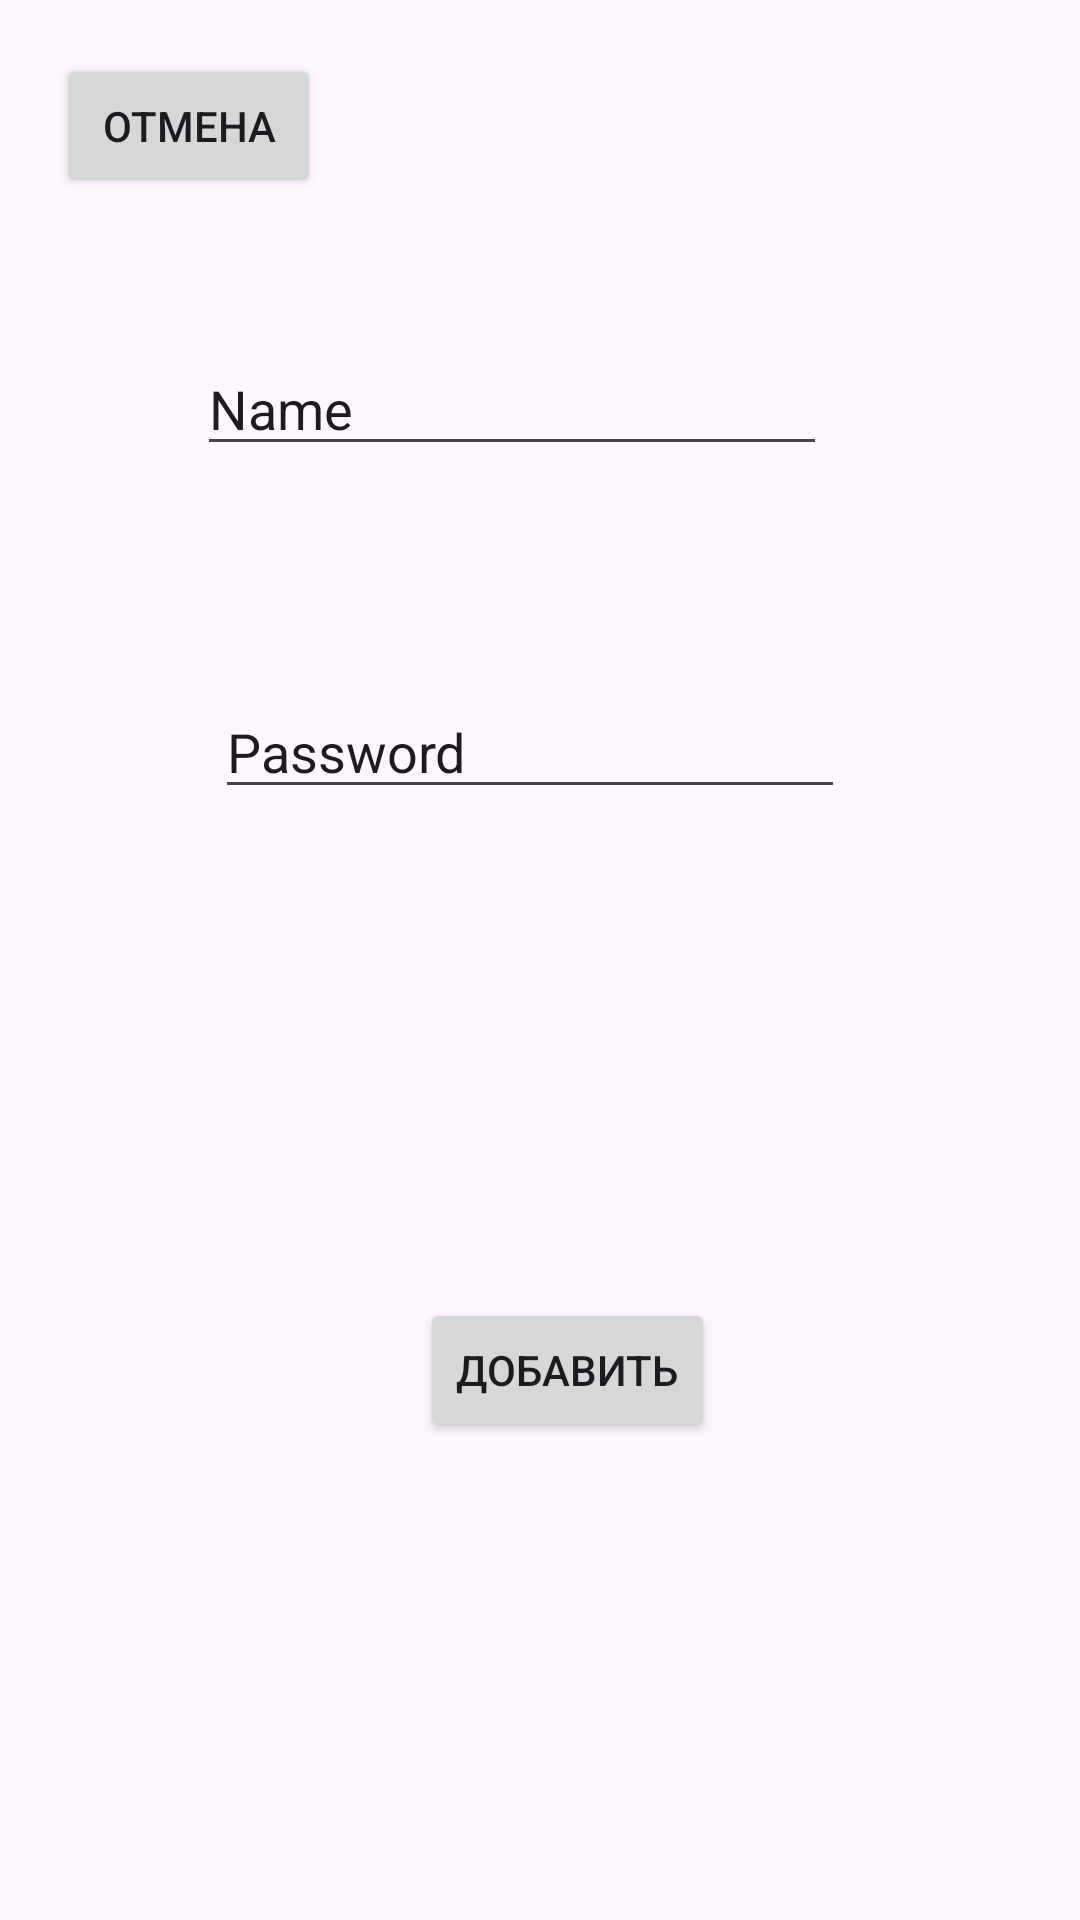

Android layout source for this screen:
<!-- AndroidManifest.xml: application theme Theme.NodeMcuV3Controller -->
<!-- res/layout/add_device.xml -->
<?xml version="1.0" encoding="utf-8"?>
<androidx.constraintlayout.widget.ConstraintLayout xmlns:android="http://schemas.android.com/apk/res/android"
    xmlns:app="http://schemas.android.com/apk/res-auto"
    xmlns:tools="http://schemas.android.com/tools"
    android:layout_width="match_parent"
    android:layout_height="match_parent">

    <EditText
        android:id="@+id/wifiname"
        android:layout_width="wrap_content"
        android:layout_height="wrap_content"
        android:layout_marginStart="91dp"
        android:layout_marginTop="114dp"
        android:layout_marginEnd="110dp"
        android:ems="10"
        android:inputType="text"
        android:text="Name"
        app:layout_constraintEnd_toEndOf="parent"
        app:layout_constraintStart_toStartOf="parent"
        app:layout_constraintTop_toTopOf="parent" />

    <EditText
        android:id="@+id/wifipassword"
        android:layout_width="wrap_content"
        android:layout_height="wrap_content"
        android:layout_marginStart="97dp"
        android:layout_marginTop="73dp"
        android:layout_marginEnd="104dp"
        android:ems="10"
        android:inputType="text"
        android:text="Password"
        app:layout_constraintEnd_toEndOf="parent"
        app:layout_constraintStart_toStartOf="parent"
        app:layout_constraintTop_toBottomOf="@+id/wifiname" />

    <Button
        android:id="@+id/adddevicebutt"
        android:layout_width="wrap_content"
        android:layout_height="wrap_content"
        android:layout_marginStart="140dp"
        android:layout_marginTop="163dp"
        android:text="Добавить"
        app:layout_constraintStart_toStartOf="parent"
        app:layout_constraintTop_toBottomOf="@+id/wifipassword" />

    <Button
        android:id="@+id/closeButt_add"
        android:layout_width="wrap_content"
        android:layout_height="wrap_content"
        android:layout_marginStart="19dp"
        android:layout_marginTop="18dp"
        android:text="Отмена"
        app:layout_constraintStart_toStartOf="parent"
        app:layout_constraintTop_toTopOf="parent" />
</androidx.constraintlayout.widget.ConstraintLayout>
<!-- resources referenced by this layout -->
<resources>
  <style name="Theme.NodeMcuV3Controller" parent="Base.Theme.NodeMcuV3Controller" />
  <style name="Base.Theme.NodeMcuV3Controller" parent="Theme.Material3.DayNight.NoActionBar">
          
          
      </style>
</resources>
